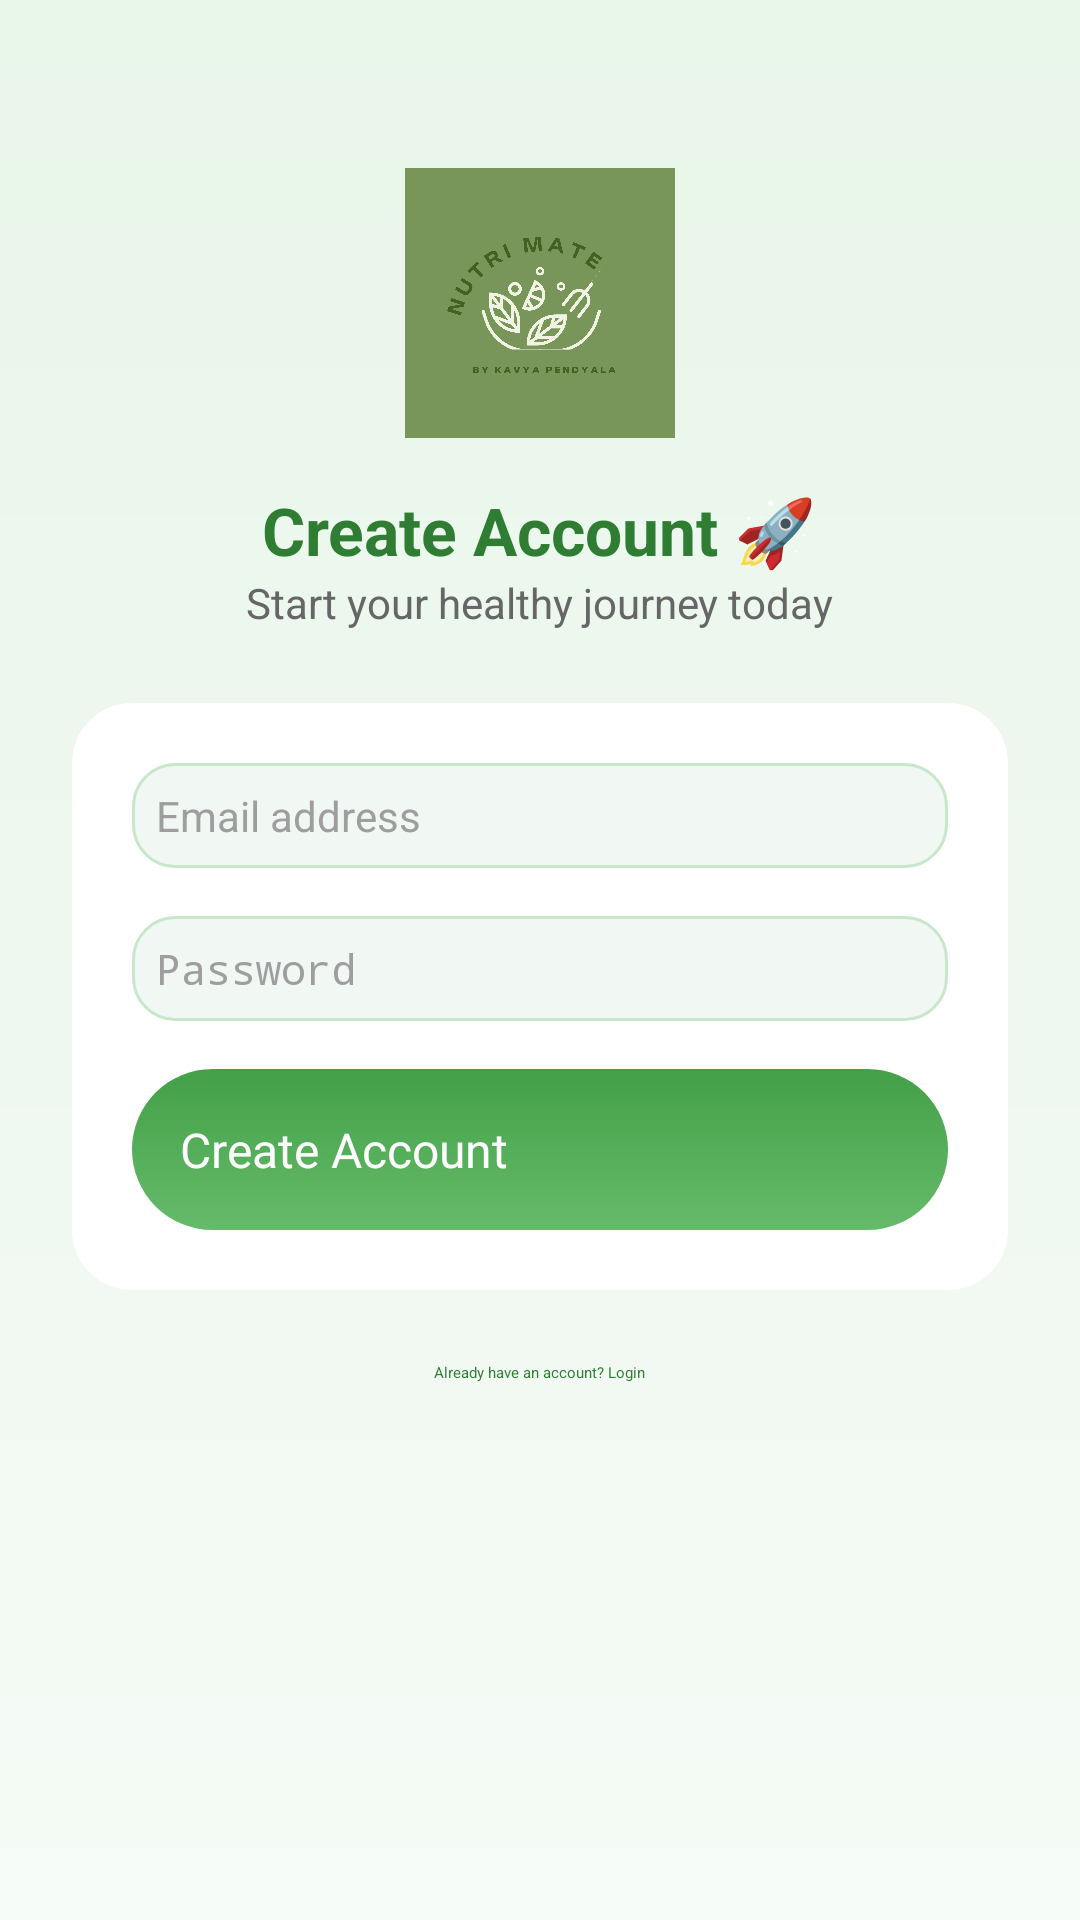

The Android layout XML behind this screen, and the referenced resources:
<!-- AndroidManifest.xml: application theme Theme.DietTracker -->
<!-- res/layout/activity_signup.xml -->
<?xml version="1.0" encoding="utf-8"?>
<ScrollView xmlns:android="http://schemas.android.com/apk/res/android"
    android:layout_width="match_parent"
    android:layout_height="match_parent"
    android:background="@drawable/bg_pastel">

    <LinearLayout
        android:layout_width="match_parent"
        android:layout_height="wrap_content"
        android:orientation="vertical"
        android:padding="24dp"
        android:gravity="center_horizontal">

        
        <ImageView
            android:layout_width="90dp"
            android:layout_height="90dp"
            android:src="@drawable/logo"
            android:layout_marginTop="32dp"/>

        
        <TextView
            android:layout_width="wrap_content"
            android:layout_height="wrap_content"
            android:text="Create Account 🚀"
            android:textSize="22sp"
            android:textStyle="bold"
            android:textColor="@color/primary"
            android:layout_marginTop="16dp"/>

        <TextView
            android:layout_width="wrap_content"
            android:layout_height="wrap_content"
            android:text="Start your healthy journey today"
            android:textSize="14sp"
            android:textColor="#666666"
            android:layout_marginBottom="24dp"/>

        
        <LinearLayout
            android:layout_width="match_parent"
            android:layout_height="wrap_content"
            android:orientation="vertical"
            android:padding="20dp"
            android:background="@drawable/bg_card"
            android:elevation="6dp">

            <EditText
                android:id="@+id/signupEmail"
                android:hint="Email address"
                android:padding="8dp"
                android:inputType="textEmailAddress"
                style="@style/roundedInput"/>

            <EditText
                android:id="@+id/signupPassword"
                android:hint="Password"
                android:padding="8dp"
                android:inputType="textPassword"
                style="@style/roundedInput"/>

            <Button
                android:id="@+id/btnSignup"
                android:text="Create Account"
                style="@style/PrimaryButton"/>

        </LinearLayout>

        
        <TextView
            android:id="@+id/tvGoLogin"
            android:layout_width="wrap_content"
            android:layout_height="wrap_content"
            android:text="Already have an account? Login"
            android:textColor="@color/primary"
            android:layout_marginTop="24dp"/>

    </LinearLayout>
</ScrollView>
<!-- resources referenced by this layout -->
<resources>
  <color name="primary">#2E7D32</color>
  <!-- drawable bg_card (drawable) -->
  <?xml version="1.0" encoding="utf-8"?>
  <shape xmlns:android="http://schemas.android.com/apk/res/android">
      <solid android:color="#FFFFFF"/>
      <corners android:radius="20dp"/>
      <padding android:left="16dp"
          android:top="16dp"
          android:right="16dp"
          android:bottom="16dp"/>
  </shape>
  <!-- drawable bg_pastel (drawable) -->
  <?xml version="1.0" encoding="utf-8"?>
  <shape xmlns:android="http://schemas.android.com/apk/res/android">
      <gradient
          android:startColor="#E8F5E9"
          android:endColor="#F5FBF6"
          android:angle="270"/>
  </shape>
  <!-- drawable logo: png bitmap (drawable, 106888 bytes) -->
  <style name="PrimaryButton">
          <item name="android:layout_width">match_parent</item>
          <item name="android:layout_height">wrap_content</item>
          <item name="android:padding">16dp</item>
  
          <item name="android:background">@drawable/btn_primary_gradient</item>
          <item name="android:textColor">@color/white</item>
          <item name="android:textSize">16sp</item>
            </style>
  <style name="roundedInput">
          <item name="android:layout_width">match_parent</item>
          <item name="android:layout_height">wrap_content</item>
          <item name="android:layout_marginBottom">16dp</item>
  
          <item name="android:background">@drawable/rounded_input</item>
          <item name="android:textColor">@color/text_primary</item>
          <item name="android:textColorHint">@color/text_hint</item>
          <item name="android:textSize">14sp</item>
      </style>
  <!-- drawable btn_primary_gradient (drawable) -->
  <?xml version="1.0" encoding="utf-8"?>
  <shape xmlns:android="http://schemas.android.com/apk/res/android">
      <gradient
          android:startColor="#43A047"
          android:endColor="#66BB6A"
          android:angle="270"/>
      <corners android:radius="28dp"/>
  </shape>
  <color name="white">#FFFFFF</color>
  <!-- drawable rounded_input (drawable) -->
  <?xml version="1.0" encoding="utf-8"?>
  <shape xmlns:android="http://schemas.android.com/apk/res/android">
  
      <solid android:color="@color/input_bg"/>
  
      <corners android:radius="14dp"/>
  
      <stroke
          android:width="1dp"
          android:color="@color/input_stroke"/>
  
  </shape>
  <color name="text_primary">#1B5E20</color>
  <color name="text_hint">#9E9E9E</color>
  <color name="input_bg">#F1F8F4</color>
  <color name="input_stroke">#C8E6C9</color>
</resources>
